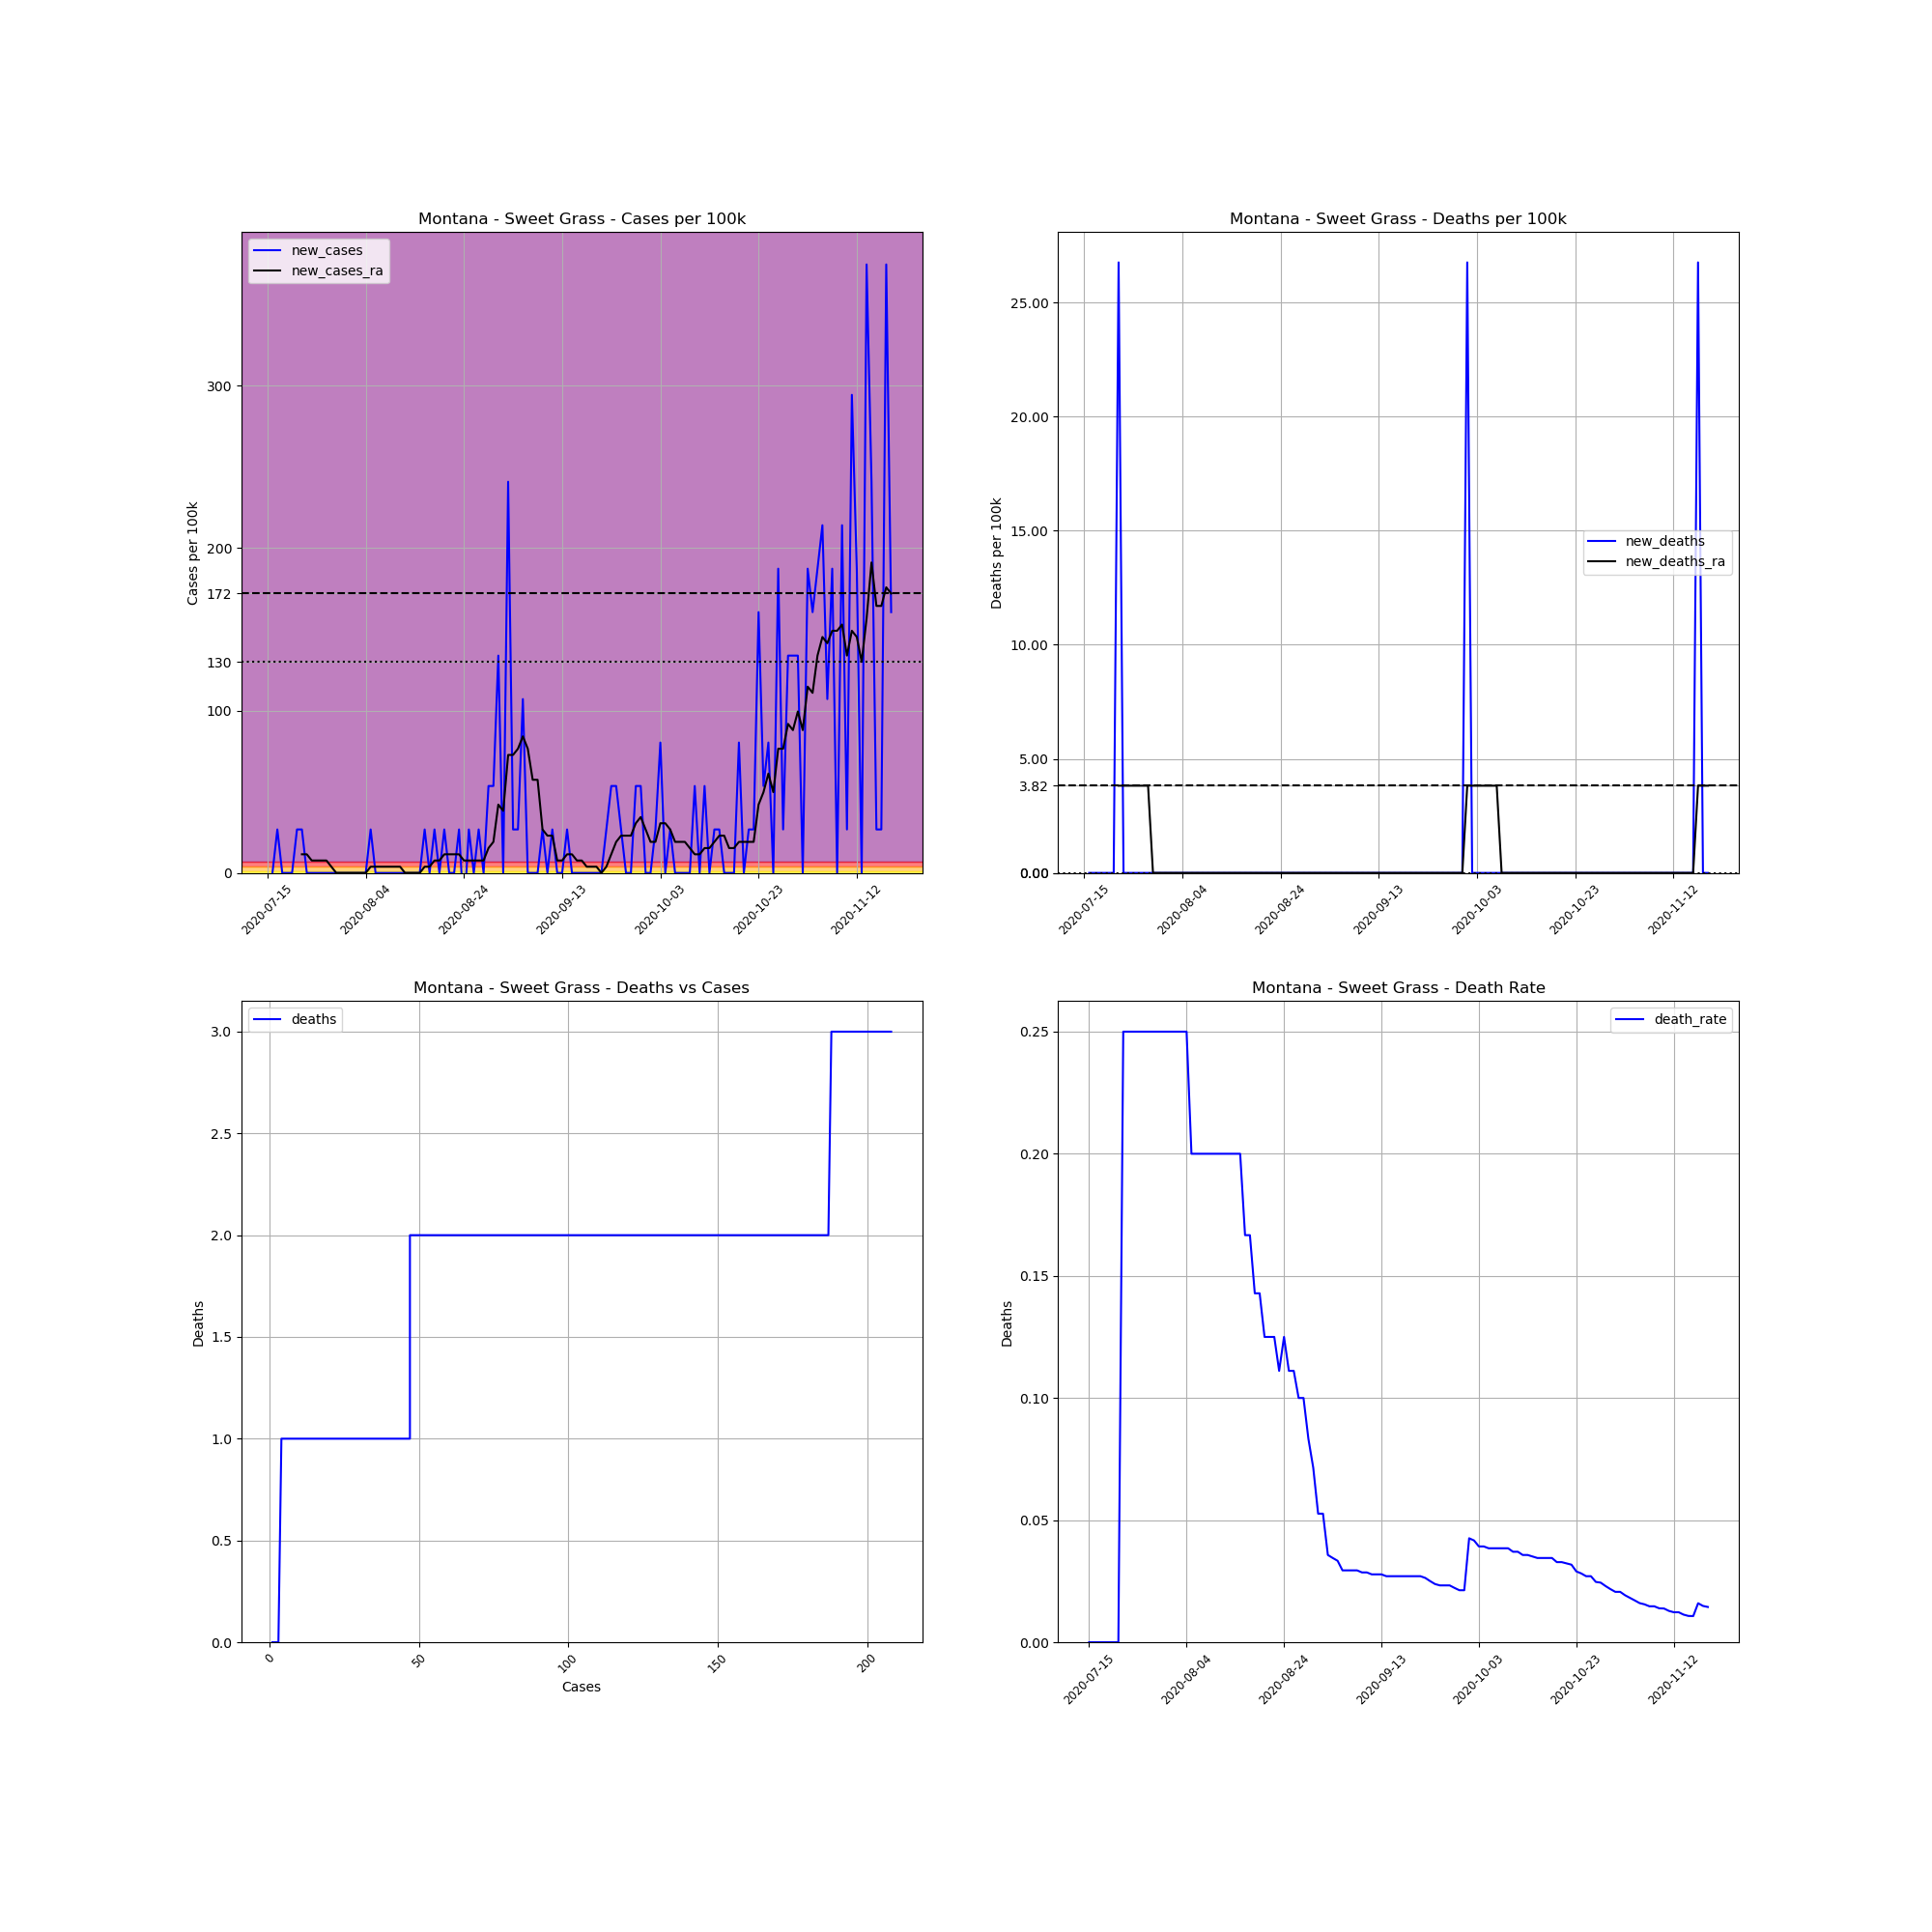

Source data for this figure (header and first rows):
, date, county, state, fips, cases, deaths, COUNTY, STNAME, CTYNAME, POPESTIMATE2019, cases_per_100k, deaths_per_100k, death_rate, new_cases, new_deaths, new_cases_ra, new_deaths_ra
720264, 2020-07-15, Sweet Grass, Montana, 30097, 1, 0, 97, Montana, Sweet Grass, 3737, 26.76, 0.0, 0.0, , , , 
720265, 2020-07-16, Sweet Grass, Montana, 30097, 1, 0, 97, Montana, Sweet Grass, 3737, 26.76, 0.0, 0.0, 0.0, 0.0, , 
720266, 2020-07-17, Sweet Grass, Montana, 30097, 2, 0, 97, Montana, Sweet Grass, 3737, 53.52, 0.0, 0.0, 26.76, 0.0, , 
720267, 2020-07-18, Sweet Grass, Montana, 30097, 2, 0, 97, Montana, Sweet Grass, 3737, 53.52, 0.0, 0.0, 0.0, 0.0, , 
720268, 2020-07-19, Sweet Grass, Montana, 30097, 2, 0, 97, Montana, Sweet Grass, 3737, 53.52, 0.0, 0.0, 0.0, 0.0, , 
720269, 2020-07-20, Sweet Grass, Montana, 30097, 2, 0, 97, Montana, Sweet Grass, 3737, 53.52, 0.0, 0.0, 0.0, 0.0, , 
720270, 2020-07-21, Sweet Grass, Montana, 30097, 3, 0, 97, Montana, Sweet Grass, 3737, 80.28, 0.0, 0.0, 26.76, 0.0, , 
720271, 2020-07-22, Sweet Grass, Montana, 30097, 4, 1, 97, Montana, Sweet Grass, 3737, 107, 26.76, 0.25, 26.76, 26.76, 11.47, 3.823
720272, 2020-07-23, Sweet Grass, Montana, 30097, 4, 1, 97, Montana, Sweet Grass, 3737, 107, 26.76, 0.25, 0.0, 0.0, 11.47, 3.823
720273, 2020-07-24, Sweet Grass, Montana, 30097, 4, 1, 97, Montana, Sweet Grass, 3737, 107, 26.76, 0.25, 0.0, 0.0, 7.646, 3.823
720274, 2020-07-25, Sweet Grass, Montana, 30097, 4, 1, 97, Montana, Sweet Grass, 3737, 107, 26.76, 0.25, 0.0, 0.0, 7.646, 3.823
720275, 2020-07-26, Sweet Grass, Montana, 30097, 4, 1, 97, Montana, Sweet Grass, 3737, 107, 26.76, 0.25, 0.0, 0.0, 7.646, 3.823
720276, 2020-07-27, Sweet Grass, Montana, 30097, 4, 1, 97, Montana, Sweet Grass, 3737, 107, 26.76, 0.25, 0.0, 0.0, 7.646, 3.823
720277, 2020-07-28, Sweet Grass, Montana, 30097, 4, 1, 97, Montana, Sweet Grass, 3737, 107, 26.76, 0.25, 0.0, 0.0, 3.823, 3.823
720278, 2020-07-29, Sweet Grass, Montana, 30097, 4, 1, 97, Montana, Sweet Grass, 3737, 107, 26.76, 0.25, 0.0, 0.0, 0.0, 0.0
720279, 2020-07-30, Sweet Grass, Montana, 30097, 4, 1, 97, Montana, Sweet Grass, 3737, 107, 26.76, 0.25, 0.0, 0.0, 0.0, 0.0
720280, 2020-07-31, Sweet Grass, Montana, 30097, 4, 1, 97, Montana, Sweet Grass, 3737, 107, 26.76, 0.25, 0.0, 0.0, 0.0, 0.0
720281, 2020-08-01, Sweet Grass, Montana, 30097, 4, 1, 97, Montana, Sweet Grass, 3737, 107, 26.76, 0.25, 0.0, 0.0, 0.0, 0.0
720282, 2020-08-02, Sweet Grass, Montana, 30097, 4, 1, 97, Montana, Sweet Grass, 3737, 107, 26.76, 0.25, 0.0, 0.0, 0.0, 0.0
720283, 2020-08-03, Sweet Grass, Montana, 30097, 4, 1, 97, Montana, Sweet Grass, 3737, 107, 26.76, 0.25, 0.0, 0.0, 0.0, 0.0
720284, 2020-08-04, Sweet Grass, Montana, 30097, 4, 1, 97, Montana, Sweet Grass, 3737, 107, 26.76, 0.25, 0.0, 0.0, 0.0, 0.0
720285, 2020-08-05, Sweet Grass, Montana, 30097, 5, 1, 97, Montana, Sweet Grass, 3737, 133.8, 26.76, 0.2, 26.76, 0.0, 3.823, 0.0
720286, 2020-08-06, Sweet Grass, Montana, 30097, 5, 1, 97, Montana, Sweet Grass, 3737, 133.8, 26.76, 0.2, 0.0, 0.0, 3.823, 0.0
720287, 2020-08-07, Sweet Grass, Montana, 30097, 5, 1, 97, Montana, Sweet Grass, 3737, 133.8, 26.76, 0.2, 0.0, 0.0, 3.823, 0.0
720288, 2020-08-08, Sweet Grass, Montana, 30097, 5, 1, 97, Montana, Sweet Grass, 3737, 133.8, 26.76, 0.2, 0.0, 0.0, 3.823, 0.0
720289, 2020-08-09, Sweet Grass, Montana, 30097, 5, 1, 97, Montana, Sweet Grass, 3737, 133.8, 26.76, 0.2, 0.0, 0.0, 3.823, 0.0
720290, 2020-08-10, Sweet Grass, Montana, 30097, 5, 1, 97, Montana, Sweet Grass, 3737, 133.8, 26.76, 0.2, 0.0, 0.0, 3.823, 0.0
720291, 2020-08-11, Sweet Grass, Montana, 30097, 5, 1, 97, Montana, Sweet Grass, 3737, 133.8, 26.76, 0.2, 0.0, 0.0, 3.823, 0.0
720292, 2020-08-12, Sweet Grass, Montana, 30097, 5, 1, 97, Montana, Sweet Grass, 3737, 133.8, 26.76, 0.2, 0.0, 0.0, 0.0, 0.0
720293, 2020-08-13, Sweet Grass, Montana, 30097, 5, 1, 97, Montana, Sweet Grass, 3737, 133.8, 26.76, 0.2, 0.0, 0.0, 0.0, 0.0
720294, 2020-08-14, Sweet Grass, Montana, 30097, 5, 1, 97, Montana, Sweet Grass, 3737, 133.8, 26.76, 0.2, 0.0, 0.0, 0.0, 0.0
720295, 2020-08-15, Sweet Grass, Montana, 30097, 5, 1, 97, Montana, Sweet Grass, 3737, 133.8, 26.76, 0.2, 0.0, 0.0, 0.0, 0.0
720296, 2020-08-16, Sweet Grass, Montana, 30097, 6, 1, 97, Montana, Sweet Grass, 3737, 160.6, 26.76, 0.1667, 26.76, 0.0, 3.823, 0.0
720297, 2020-08-17, Sweet Grass, Montana, 30097, 6, 1, 97, Montana, Sweet Grass, 3737, 160.6, 26.76, 0.1667, 0.0, 0.0, 3.823, 0.0
720298, 2020-08-18, Sweet Grass, Montana, 30097, 7, 1, 97, Montana, Sweet Grass, 3737, 187.3, 26.76, 0.1429, 26.76, 0.0, 7.646, 0.0
720299, 2020-08-19, Sweet Grass, Montana, 30097, 7, 1, 97, Montana, Sweet Grass, 3737, 187.3, 26.76, 0.1429, 0.0, 0.0, 7.646, 0.0
720300, 2020-08-20, Sweet Grass, Montana, 30097, 8, 1, 97, Montana, Sweet Grass, 3737, 214.1, 26.76, 0.125, 26.76, 0.0, 11.47, 0.0
720301, 2020-08-21, Sweet Grass, Montana, 30097, 8, 1, 97, Montana, Sweet Grass, 3737, 214.1, 26.76, 0.125, 0.0, 0.0, 11.47, 0.0
720302, 2020-08-22, Sweet Grass, Montana, 30097, 8, 1, 97, Montana, Sweet Grass, 3737, 214.1, 26.76, 0.125, 0.0, 0.0, 11.47, 0.0
720303, 2020-08-23, Sweet Grass, Montana, 30097, 9, 1, 97, Montana, Sweet Grass, 3737, 240.8, 26.76, 0.1111, 26.76, 0.0, 11.47, 0.0
720304, 2020-08-24, Sweet Grass, Montana, 30097, 8, 1, 97, Montana, Sweet Grass, 3737, 214.1, 26.76, 0.125, -26.76, 0.0, 7.646, 0.0
720305, 2020-08-25, Sweet Grass, Montana, 30097, 9, 1, 97, Montana, Sweet Grass, 3737, 240.8, 26.76, 0.1111, 26.76, 0.0, 7.646, 0.0
720306, 2020-08-26, Sweet Grass, Montana, 30097, 9, 1, 97, Montana, Sweet Grass, 3737, 240.8, 26.76, 0.1111, 0.0, 0.0, 7.646, 0.0
720307, 2020-08-27, Sweet Grass, Montana, 30097, 10, 1, 97, Montana, Sweet Grass, 3737, 267.6, 26.76, 0.1, 26.76, 0.0, 7.646, 0.0
720308, 2020-08-28, Sweet Grass, Montana, 30097, 10, 1, 97, Montana, Sweet Grass, 3737, 267.6, 26.76, 0.1, 0.0, 0.0, 7.646, 0.0
720309, 2020-08-29, Sweet Grass, Montana, 30097, 12, 1, 97, Montana, Sweet Grass, 3737, 321.1, 26.76, 0.08333, 53.52, 0.0, 15.29, 0.0
720310, 2020-08-30, Sweet Grass, Montana, 30097, 14, 1, 97, Montana, Sweet Grass, 3737, 374.6, 26.76, 0.07143, 53.52, 0.0, 19.11, 0.0
720311, 2020-08-31, Sweet Grass, Montana, 30097, 19, 1, 97, Montana, Sweet Grass, 3737, 508.4, 26.76, 0.05263, 133.8, 0.0, 42.05, 0.0
720312, 2020-09-01, Sweet Grass, Montana, 30097, 19, 1, 97, Montana, Sweet Grass, 3737, 508.4, 26.76, 0.05263, 0.0, 0.0, 38.23, 0.0
720313, 2020-09-02, Sweet Grass, Montana, 30097, 28, 1, 97, Montana, Sweet Grass, 3737, 749.3, 26.76, 0.03571, 240.8, 0.0, 72.63, 0.0
720314, 2020-09-03, Sweet Grass, Montana, 30097, 29, 1, 97, Montana, Sweet Grass, 3737, 776, 26.76, 0.03448, 26.76, 0.0, 72.63, 0.0
720315, 2020-09-04, Sweet Grass, Montana, 30097, 30, 1, 97, Montana, Sweet Grass, 3737, 802.8, 26.76, 0.03333, 26.76, 0.0, 76.46, 0.0
720316, 2020-09-05, Sweet Grass, Montana, 30097, 34, 1, 97, Montana, Sweet Grass, 3737, 909.8, 26.76, 0.02941, 107, 0.0, 84.1, 0.0
720317, 2020-09-06, Sweet Grass, Montana, 30097, 34, 1, 97, Montana, Sweet Grass, 3737, 909.8, 26.76, 0.02941, 0.0, 0.0, 76.46, 0.0
720318, 2020-09-07, Sweet Grass, Montana, 30097, 34, 1, 97, Montana, Sweet Grass, 3737, 909.8, 26.76, 0.02941, 0.0, 0.0, 57.34, 0.0
720319, 2020-09-08, Sweet Grass, Montana, 30097, 34, 1, 97, Montana, Sweet Grass, 3737, 909.8, 26.76, 0.02941, 0.0, 0.0, 57.34, 0.0
720320, 2020-09-09, Sweet Grass, Montana, 30097, 35, 1, 97, Montana, Sweet Grass, 3737, 936.6, 26.76, 0.02857, 26.76, 0.0, 26.76, 0.0
720321, 2020-09-10, Sweet Grass, Montana, 30097, 35, 1, 97, Montana, Sweet Grass, 3737, 936.6, 26.76, 0.02857, 0.0, 0.0, 22.94, 0.0
720322, 2020-09-11, Sweet Grass, Montana, 30097, 36, 1, 97, Montana, Sweet Grass, 3737, 963.3, 26.76, 0.02778, 26.76, 0.0, 22.94, 0.0
720323, 2020-09-12, Sweet Grass, Montana, 30097, 36, 1, 97, Montana, Sweet Grass, 3737, 963.3, 26.76, 0.02778, 0.0, 0.0, 7.646, 0.0
... 68 more rows
